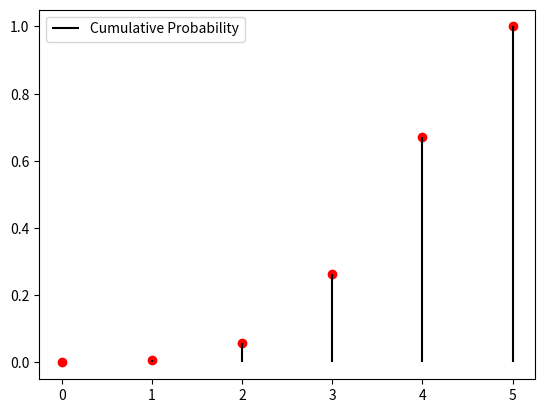

This chart was generated by the following Python code:
from scipy.stats import binom
import numpy as np
import matplotlib.pyplot as plt

#Number of trials, probability of success
n = 5
p = 4/5

#Binomial Random Variable
rv = binom(n, p)

#X axis
x_val = np.arange((n+1))

#CDF Values (Y axis)
cdf_val = rv.cdf(x_val)

#Plot
plt.plot(x_val, cdf_val, 'ro')
plt.vlines(x_val, 0, cdf_val, colors='k', label='Cumulative Probability')
plt.legend(loc = 'best', frameon = True)

plt.show()